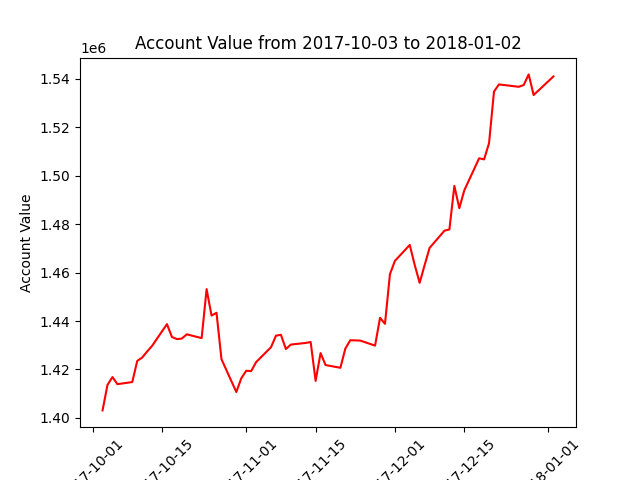

Source data for this figure (header and first rows):
datadate, account_value
20171003, 1403110
20171004, 1413662
20171005, 1416855
20171006, 1413947
20171009, 1414812
20171010, 1423539
20171011, 1424936
20171012, 1427424
20171013, 1429754
20171016, 1438740
20171017, 1433428
20171018, 1432560
20171019, 1432769
20171020, 1434529
20171023, 1432958
20171024, 1453174
20171025, 1442257
20171026, 1443420
20171027, 1424256
20171030, 1410701
20171031, 1416382
20171101, 1419475
20171102, 1419345
20171103, 1423072
20171106, 1429204
20171107, 1433975
20171108, 1434337
20171109, 1428453
20171110, 1430292
20171113, 1430961
20171114, 1431358
20171115, 1415283
20171116, 1426769
20171117, 1421850
20171120, 1420698
20171121, 1428640
20171122, 1432087
20171124, 1431941
20171127, 1429858
20171128, 1441367
20171129, 1438838
20171130, 1459345
20171201, 1464834
20171204, 1471429
20171205, 1463134
20171206, 1455781
20171207, 1463105
20171208, 1470198
20171211, 1477311
20171212, 1477831
20171213, 1495800
20171214, 1486602
20171215, 1493950
20171218, 1507218
20171219, 1506757
20171220, 1513426
20171221, 1534744
20171222, 1537718
20171226, 1536721
20171227, 1537482
... 3 more rows
